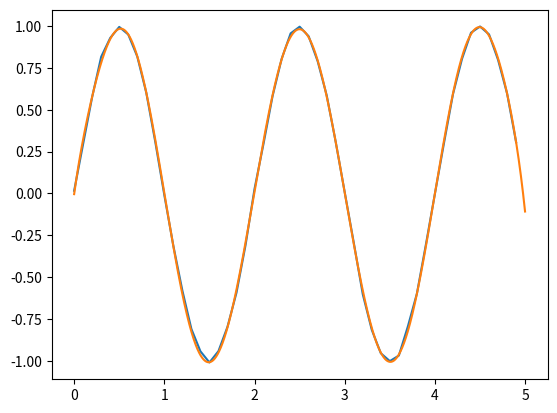

This chart was generated by the following Python code:
from numpy import *
import numpy.random as rd
import matplotlib.pyplot as plt
import math


def func(x):
    """
    original function whitch to be fitted
    """
    return sin(math.pi*x)


def generateX(x, degree):
    """
    return vedemend matrix
    """
    X = ones(x.size)
    for i in range(degree):
        X = row_stack((X, x**(i+1)))
    return transpose(X)


def generateY(x):
    """
    return y with gauss noise according to argument x
    """
    return func(x) + rd.normal(0, 0.01, x.shape[0])


def analytical(x, y):
    """
    get theta by analytical solution
    """
    return linalg.inv(transpose(x)@x)@transpose(x)@y


def plot(x1, y1, x2, theta):
    """
    paint the plot
    """
    fig1 = plt.figure('fig1')
    plt.plot(x1, y1)
    X = generateX(x2, theta.size-1)
    plt.plot(x2, X @ theta)
    plt.show(fig1)


DEGREE = 10
START = 0
END = 5
STEP = 0.1
RESULT_STEP = 0.001  # step length for  painting the fit result
alpha = 1e-5
m = 0.2
x = arange(START, END, STEP)
X = generateX(x, DEGREE)
Y = generateY(x).reshape(x.size, 1)
# alpha = array([1e-4, 1e-4, 1e-4, 1e-7,1e-7]).reshape(DEGREE+1, 1)  # step length
# m = array([6e-1, 6e-1, 6e-1, 6e-1,6e-1]).reshape(DEGREE+1, 1)

# def destination(theta, x, y):
#     d = x@theta-y
#     return (1/2/x.size)*transpose(d)@(d)


# def Gradient(theta, x, y):
#     d = x@theta-y
#     return (1/x.size)*transpose(x)@d


# theta = zeros(DEGREE+1).reshape(DEGREE+1, 1)
# v = zeros(DEGREE+1).reshape(DEGREE+1, 1)
# gradient = Gradient(theta, X, Y)
# while not all(absolute(gradient) < 1e-3):
#     if all(absolute(gradient) > 1e10):
#         break
#     v = - alpha * gradient + m * v
#     theta = theta + v
#     gradient = Gradient(theta, X, Y)
#     # print(gradient)

theta = analytical(X, Y)

plot(x, Y, arange(START, END, RESULT_STEP), theta)
